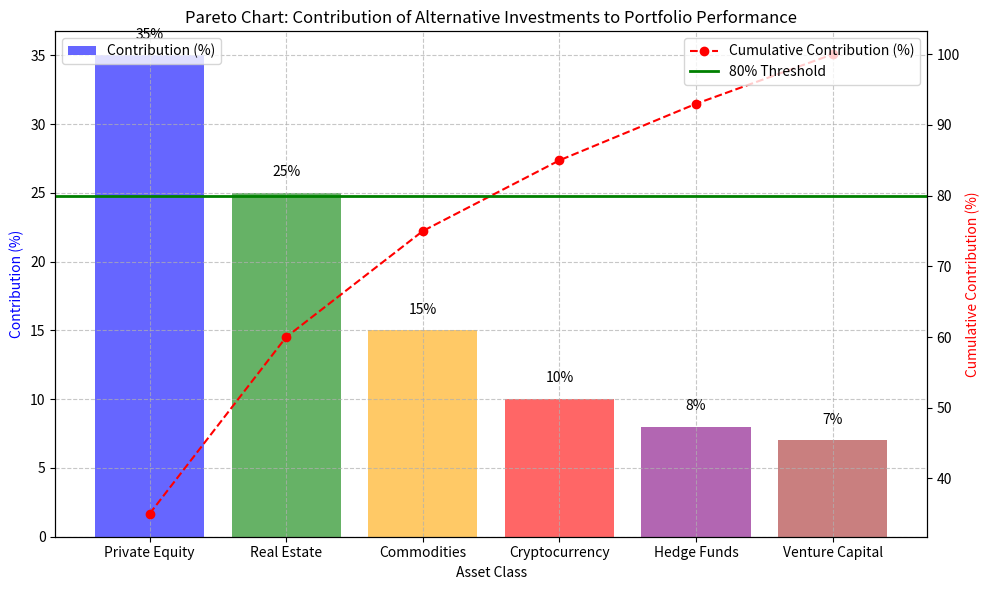

The matplotlib source for this figure:
# Pareto chart


import matplotlib.pyplot as plt
import numpy as np
import pandas as pd

# Sample data: Asset classes and their corresponding contributions to portfolio performance
data = {
    'Asset Class': ['Real Estate', 'Private Equity', 'Cryptocurrency', 'Commodities', 'Hedge Funds', 'Venture Capital'],
    'Contribution (%)': [25, 35, 10, 15, 8, 7]
}

# Create a DataFrame
df = pd.DataFrame(data)

# Sort data by contribution in descending order
df = df.sort_values('Contribution (%)', ascending=False)

# Calculate cumulative contribution
df['Cumulative Contribution (%)'] = df['Contribution (%)'].cumsum()

# List of colors for the bars (one for each asset class)
colors = ['blue', 'green', 'orange', 'red', 'purple', 'brown']  #or hexadecimal color codes like '#FF5733'

# Plot the Pareto chart
fig, ax1 = plt.subplots(figsize=(10, 6))

# Bar chart for contributions
bars = ax1.bar(df['Asset Class'], df['Contribution (%)'], color=colors, alpha=0.6, label='Contribution (%)')

# Add text annotations to the bars (percentages)
for bar in bars:
    height = bar.get_height()
    ax1.text(bar.get_x() + bar.get_width() / 2, height + 1, f'{height}%', 
             ha='center', va='bottom', fontsize=10, color='black')

# Twin axis to plot the cumulative percentage line
ax2 = ax1.twinx()
ax2.plot(df['Asset Class'], df['Cumulative Contribution (%)'], color='red', marker='o', label='Cumulative Contribution (%)', linestyle='--')

# Add a horizontal line at the 80% level
ax2.axhline(y=80, color='green', linestyle='-', linewidth=2, label='80% Threshold')

# Set axis labels
ax1.set_xlabel('Asset Class')
ax1.set_ylabel('Contribution (%)', color='blue')
ax2.set_ylabel('Cumulative Contribution (%)', color='red')

# Title and grid
plt.title('Pareto Chart: Contribution of Alternative Investments to Portfolio Performance')
ax1.grid(True, linestyle='--', alpha=0.7)

# Show the plot with a legend
fig.tight_layout()
ax1.legend(loc='upper left')
ax2.legend(loc='upper right')

plt.show()



"""

Key Observations:
1. Top-Contributing Asset Classes (Vital Few)
The Pareto Principle suggests that a small number of asset classes will likely contribute to the majority of the portfolio performance. In the provided example, the first few asset classes (those at the top in terms of contribution percentage) will likely contribute most of the overall performance or risk.
For example, if Private Equity and Real Estate are the first two asset classes and their contributions are 35% and 25% respectively, then these two asset classes together account for 60% of the total portfolio contribution (sum of first two bars).
As you progress down the chart, the contributions become smaller, indicating that a few asset classes are driving the majority of the portfolio's performance.
2. Cumulative Contribution Line
The cumulative contribution line (shown as a red dashed line) will help you understand how quickly the total contribution builds up as you move from left to right across the bars.
If the cumulative line reaches 80% after the first few bars (which will likely be the case based on the Pareto Principle), this means that just a small subset of the asset classes (the "vital few") are responsible for the majority of the portfolio's overall contribution.
For example, if the cumulative line reaches the 80% threshold after the first 2 or 3 asset classes, this indicates that 80% of the portfolio’s performance comes from just 2 or 3 asset classes.
3. 80% Threshold Line
The 80% horizontal threshold line (green solid line) marks the point where cumulative contributions reach 80%. This line helps you easily identify which asset classes contribute to this threshold.
If the line intersects after Private Equity and Real Estate, for example, it indicates that these two asset classes alone contribute to 80% of the total portfolio performance.
Asset classes to the left of the 80% line are crucial to the portfolio’s performance, while asset classes to the right (with lower contributions) can be considered the "trivial many" that have a less significant impact.
4. Distribution of Contributions Across Asset Classes
Individual bar heights represent the contribution percentage of each asset class to the portfolio.
By observing the bar heights, you can quickly identify which asset classes are contributing significantly (e.g., bars for Private Equity and Real Estate will be taller) and which contribute less (e.g., Venture Capital and Hedge Funds might have shorter bars).
This allows you to assess whether the portfolio is well-diversified or overly reliant on a few asset classes.
5. Color-Coded Bars
The color differentiation (blue, green, orange, etc.) helps visually distinguish the individual asset classes from one another. For example, you might notice:
The first few bars could be green or blue, indicating high-contributing asset classes like Private Equity and Real Estate.
The remaining bars, which contribute less, might be assigned colors like red or brown.
This helps you quickly associate the size of each asset class’s contribution with its visual color, making the chart more intuitive.
6. Identifying the "Vital Few" and the "Trivial Many"
The Pareto chart helps identify the vital few asset classes (those contributing most to the portfolio) and the trivial many (those contributing less).
By looking at the cumulative line and the height of the bars, you can tell whether you should focus on optimizing the top-performing asset classes or whether adjustments in the lower-contributing asset classes are necessary.
For example:

If Private Equity and Real Estate contribute most of the performance (say 60% combined), you might decide to increase your allocation in those asset classes to maximize performance.
On the other hand, asset classes that contribute very little (such as Venture Capital or Hedge Funds with low contributions) might be reconsidered for their value or risk within the portfolio.
Conclusion:
From the Pareto chart, you will likely observe that a small number of asset classes contribute the majority of the portfolio’s performance (the 80/20 rule in action). The chart makes it visually clear which asset classes are crucial to your portfolio’s overall success and which ones have less impact. This insight can help in making informed decisions on portfolio rebalancing, risk management, and strategic focus. You may choose to optimize around the "vital few" that offer the highest return or performance, while reconsidering or reducing exposure to the "trivial many."

"""


